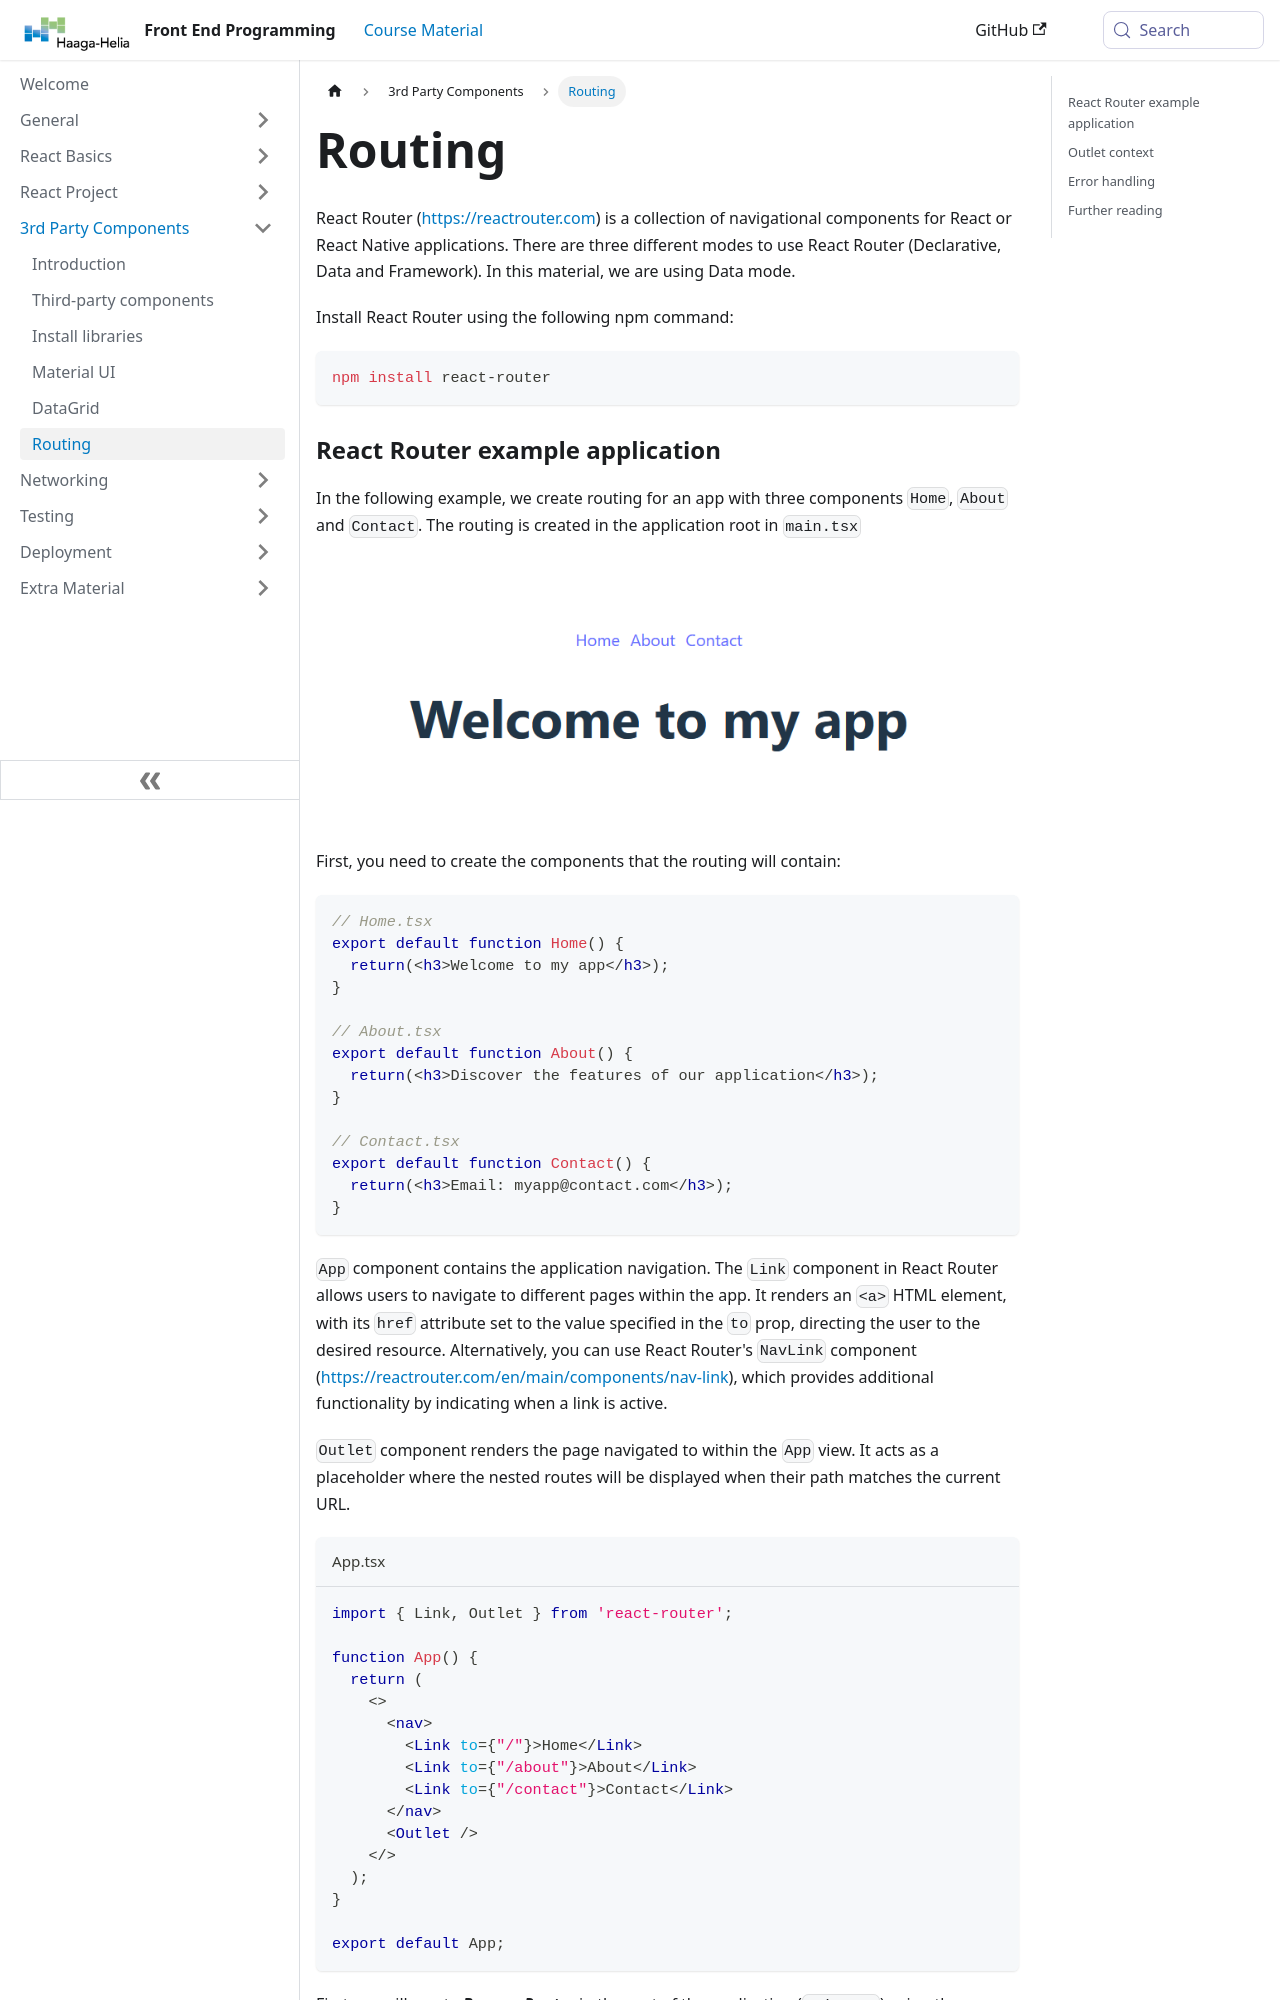

repository: haagahelia/frontendprogramming · page: docs/3rdpartycomponents/router/index.html · generator: docusaurus

---
title: 'Routing'
sidebar_position: 6
---
React Router (https://reactrouter.com) is a collection of navigational components for React or React Native applications. There are three different modes to use React Router (Declarative, Data and Framework). In this material, we are using Data mode.

Install React Router using the following npm command:
```bash
npm install react-router
```
